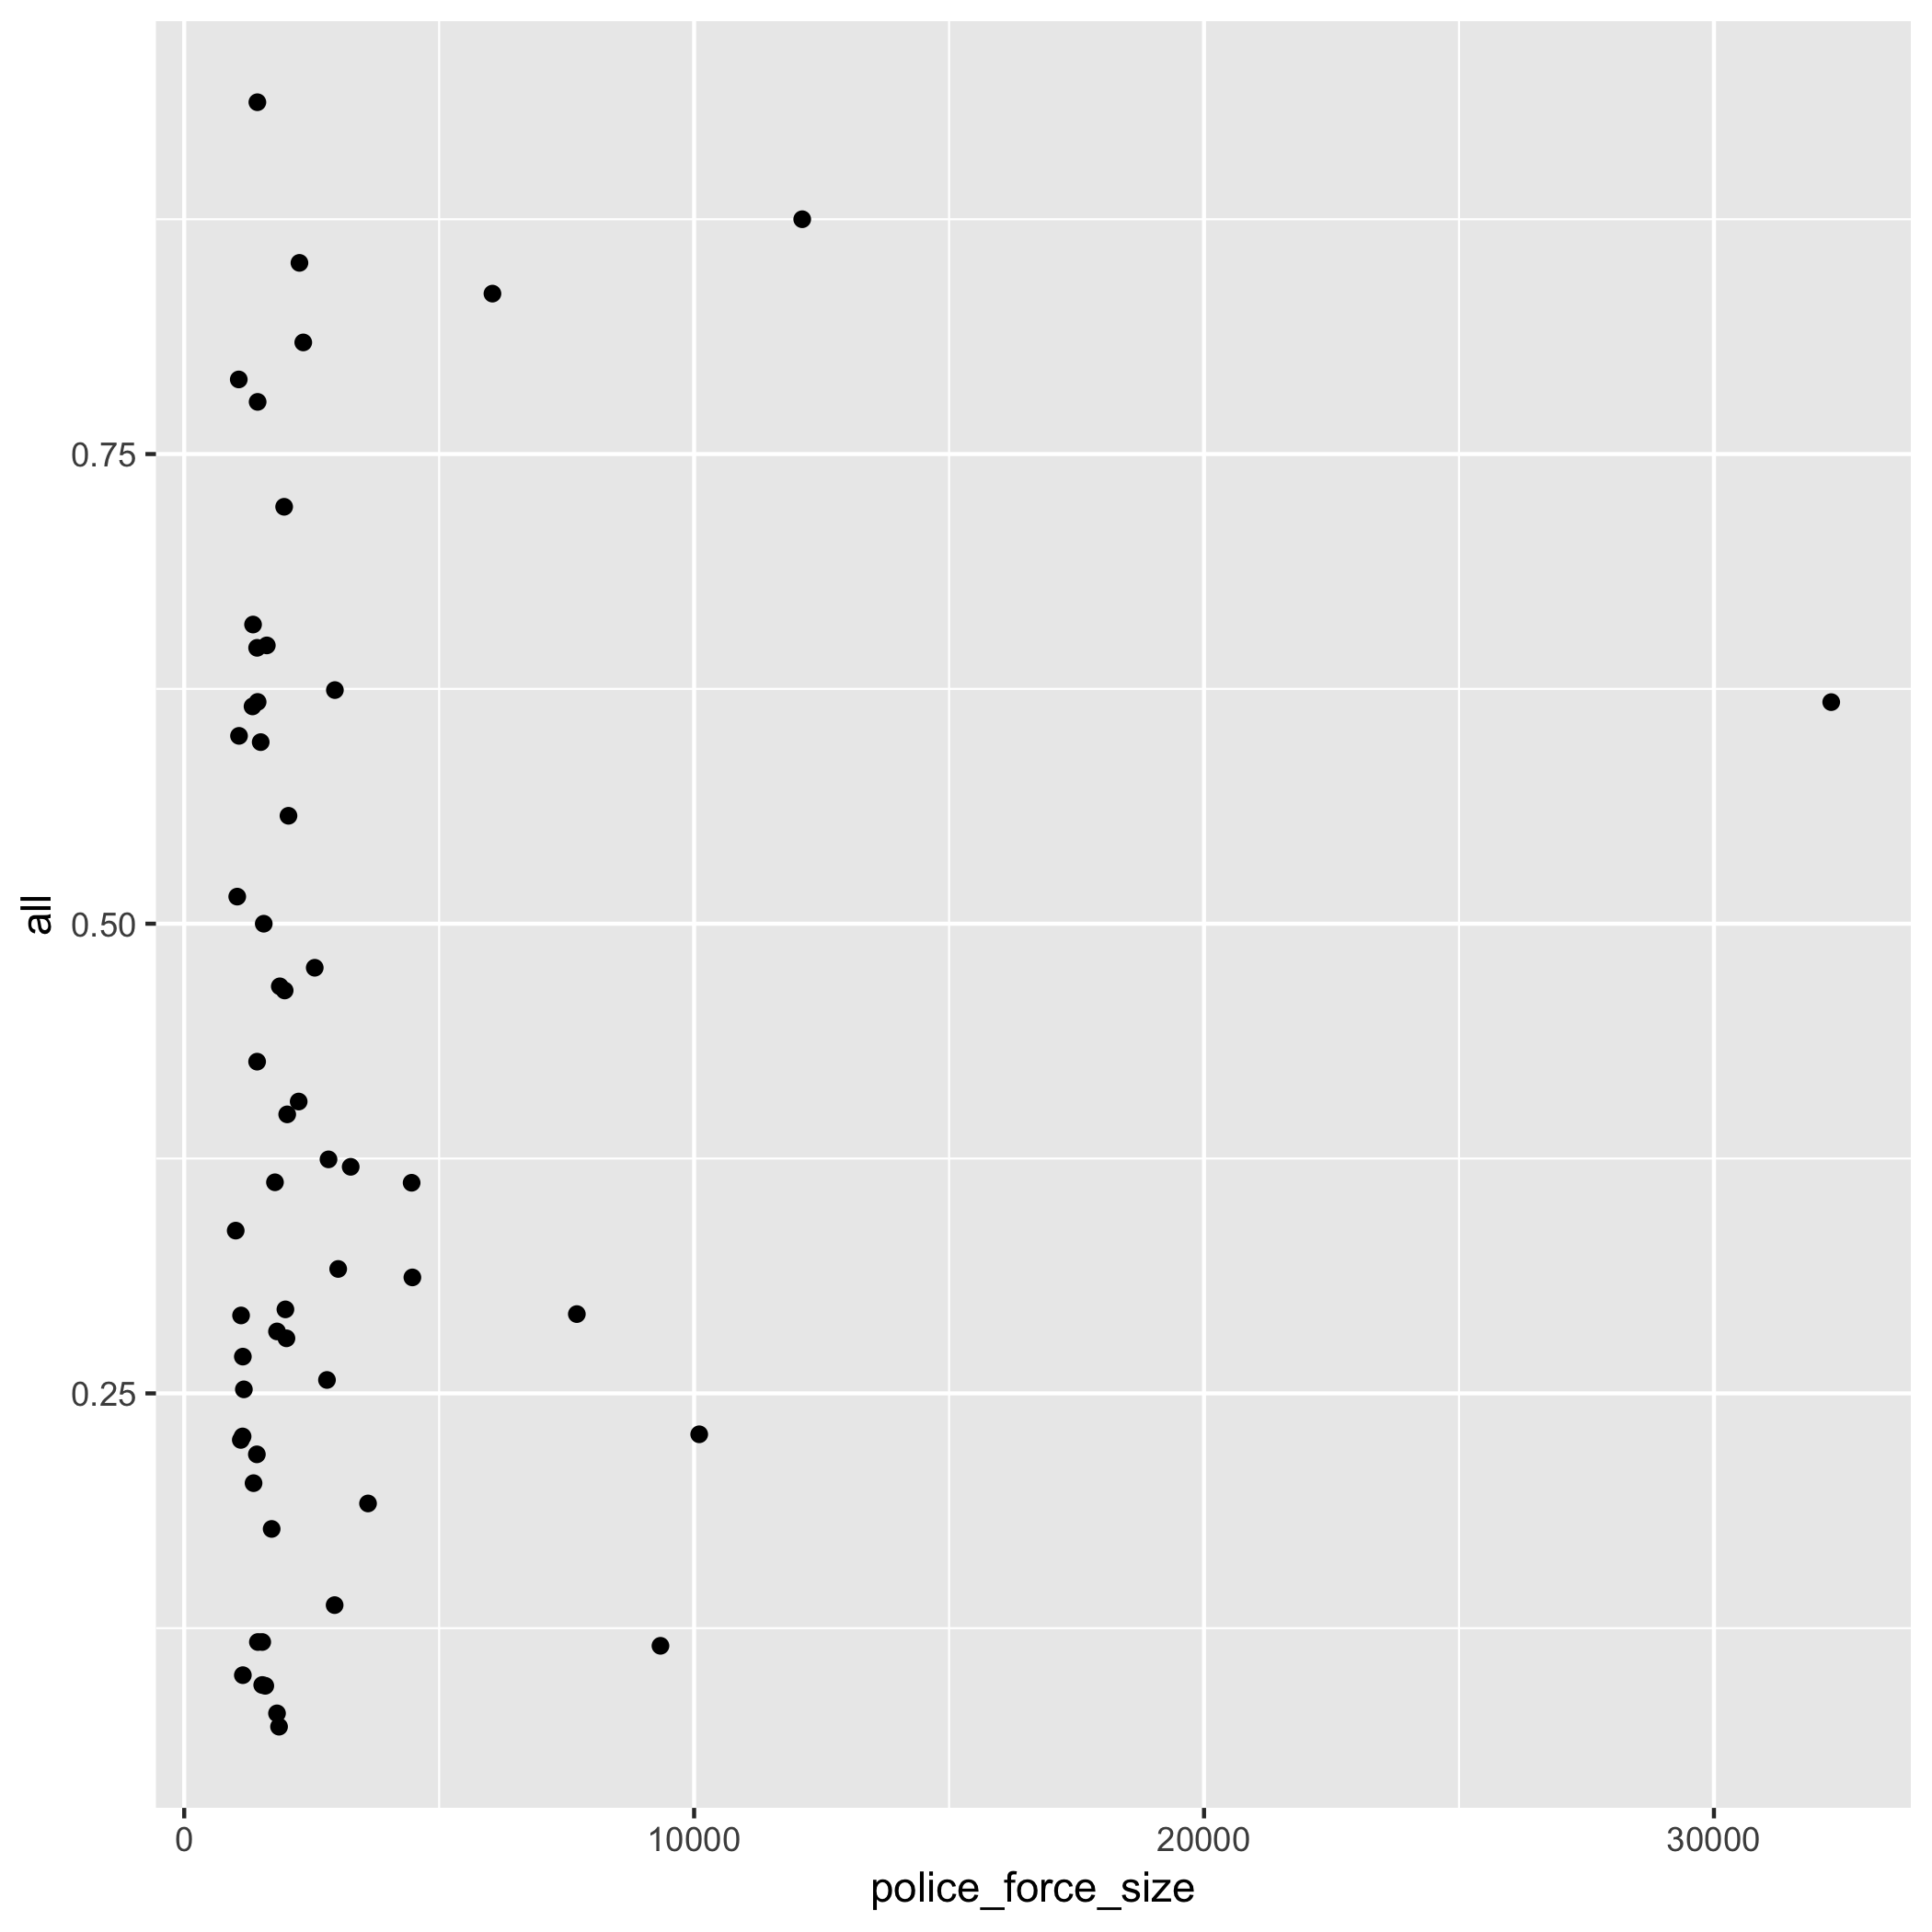

Recreate this plot in R.
# Load Library
library(tidyverse)

# Read data
police_locals <- read.csv('police-locals.csv')

# Scatter plot
police_locals %>% 
  filter(police_force_size > 1000) %>% 
  ggplot(aes(police_force_size, all)) +
  geom_point() +
  ggsave("hw5_police_plot.png")